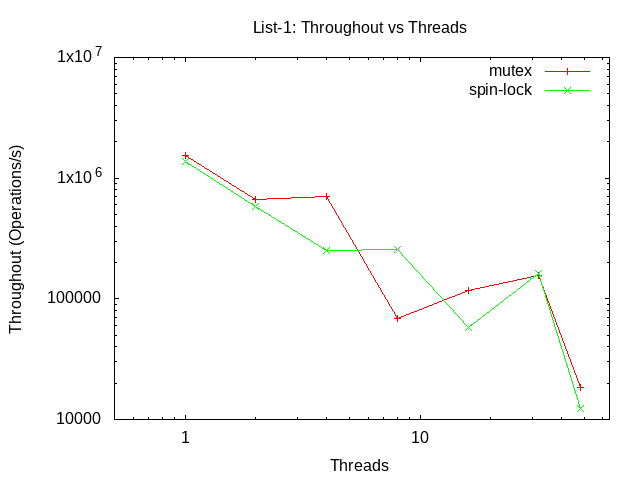

Data behind this chart, as committed beside it:
list-none-m, 1, 1000, 1, 3000, 1955782, 1955
list-none-m, 2, 1000, 1, 6000, 8968898, 4484
list-none-m, 4, 1000, 1, 12000, 17072106, 4268
list-none-m, 8, 1000, 1, 24000, 351193847, 43899
list-none-m, 16, 1000, 1, 48000, 405814385, 25363
list-none-m, 32, 1000, 1, 96000, 610421132, 19075
list-none-m, 48, 1000, 1, 144000, 7884138987, 164252
list-none-s, 1, 1000, 1, 3000, 2174255, 2174
list-none-s, 2, 1000, 1, 6000, 10286295, 5143
list-none-s, 4, 1000, 1, 12000, 47422662, 11855
list-none-s, 8, 1000, 1, 24000, 93219418, 11652
list-none-s, 16, 1000, 1, 48000, 827347710, 51709
list-none-s, 32, 1000, 1, 96000, 596547474, 18642
list-none-s, 48, 1000, 1, 144000, 11728476138, 244343
